Run: headless pygame with SDL's dummy video driver; simulated clock (each Clock.tick advances the game by its frame time, no real sleeping); random seed 0; keys injected as events and as key.get_pressed() state; no mouse input.
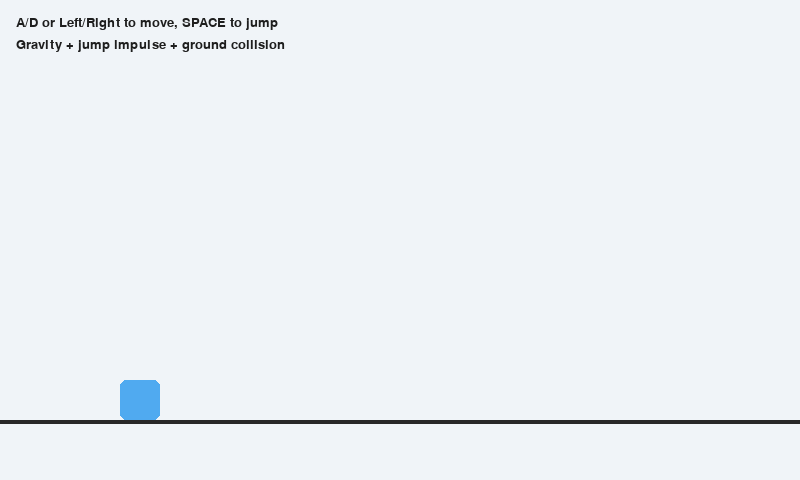
Frame 1 of 4 · flips 1–60 · no input
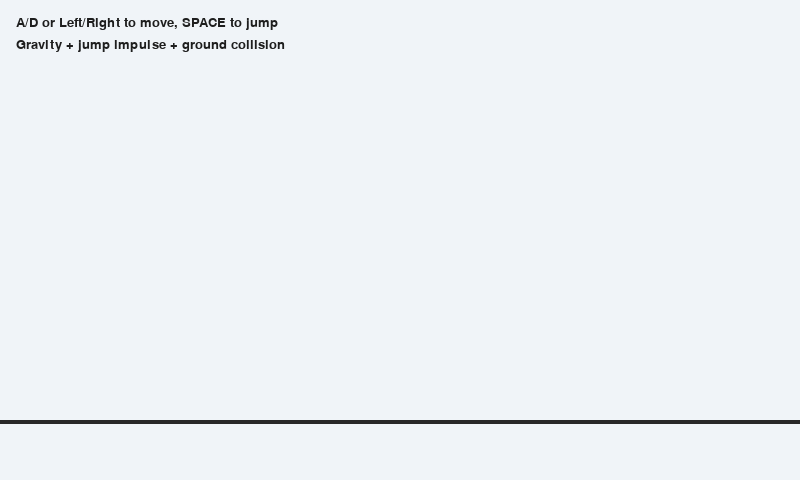
Frame 2 of 4 · flips 61–180 · tapped SPACE, RETURN · held RIGHT (→), D
Frame 3 of 4 · flips 181–300 · held DOWN (↓), S · screen unchanged from frame 2, image omitted
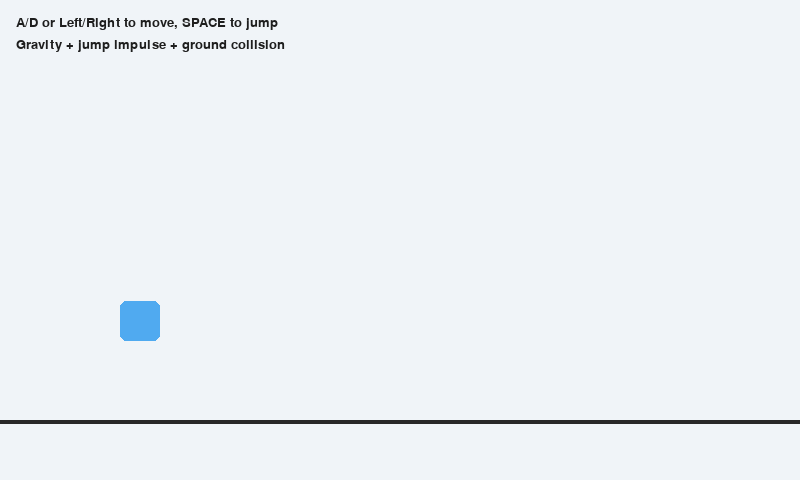
Frame 4 of 4 · flips 301–420 · held LEFT (←), A, UP (↑), W

The pygame program that drew these frames:

"""
10-physics_basics.py

Physics Basics
--------------
Add gravity, velocity, and friction to simulate motion. Implement simple
ground collision and jumping.

What you will learn
-------------------
1) Velocity and acceleration integration with dt
2) Gravity and jump impulse
3) Ground collision and friction
4) Clamping and stable updates

Docs
----
- Time/Clock: https://www.pygame.org/docs/ref/time.html
- Rect: https://www.pygame.org/docs/ref/rect.html
"""

import sys
import pygame  # type: ignore


class Player:
    def __init__(self, x: int, y: int) -> None:
        self.rect = pygame.Rect(x, y, 40, 40)
        self.velocity_x = 0.0
        self.velocity_y = 0.0
        self.speed = 420.0
        self.gravity = 1400.0
        self.jump_impulse = -520.0
        self.on_ground = False

    def update(self, dt: float, ground_y: int) -> None:
        # Horizontal control
        keys = pygame.key.get_pressed()
        move = float(keys[pygame.K_RIGHT] or keys[pygame.K_d]) - float(keys[pygame.K_LEFT] or keys[pygame.K_a])
        self.velocity_x = move * self.speed

        # Jump
        if self.on_ground and (keys[pygame.K_SPACE] or keys[pygame.K_w] or keys[pygame.K_UP]):
            self.velocity_y = self.jump_impulse
            self.on_ground = False

        # Gravity
        self.velocity_y += self.gravity * dt

        # Integrate
        self.rect.x += int(self.velocity_x * dt)
        self.rect.y += int(self.velocity_y * dt)

        # Ground collision
        if self.rect.bottom >= ground_y:
            self.rect.bottom = ground_y
            self.velocity_y = 0.0
            self.on_ground = True

        # Simple horizontal friction when on ground
        if self.on_ground:
            self.velocity_x *= 0.85


def main() -> int:
    pygame.init()
    screen = pygame.display.set_mode((800, 480))
    pygame.display.set_caption("Pygame Lesson 10 - Physics Basics")
    clock = pygame.time.Clock()
    font = pygame.font.SysFont(None, 20)

    player = Player(120, 200)
    ground_y = 420

    running = True
    while running:
        for event in pygame.event.get():
            if event.type == pygame.QUIT:
                running = False
            elif event.type == pygame.KEYDOWN and event.key == pygame.K_ESCAPE:
                running = False

        dt = clock.get_time() / 1000.0
        player.update(dt, ground_y)

        # Draw
        screen.fill((240, 244, 248))
        pygame.draw.rect(screen, (40, 40, 40), (0, ground_y, 800, 4))
        pygame.draw.rect(screen, (80, 170, 240), player.rect, border_radius=6)

        lines = [
            "A/D or Left/Right to move, SPACE to jump",
            "Gravity + jump impulse + ground collision",
        ]
        for i, text in enumerate(lines):
            lbl = font.render(text, True, (30, 30, 30))
            screen.blit(lbl, (16, 16 + i * 22))

        pygame.display.flip()
        clock.tick(60)

    pygame.quit()
    return 0


if __name__ == "__main__":
    sys.exit(main())
